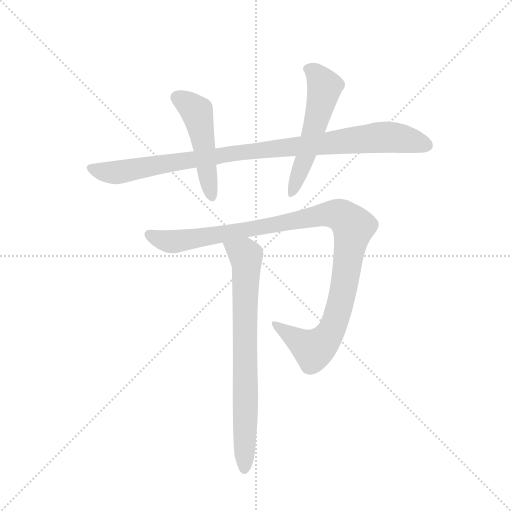
t = 0.00 s
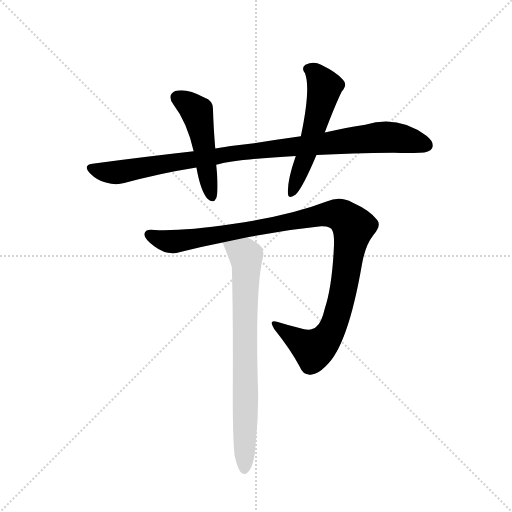
t = 3.56 s
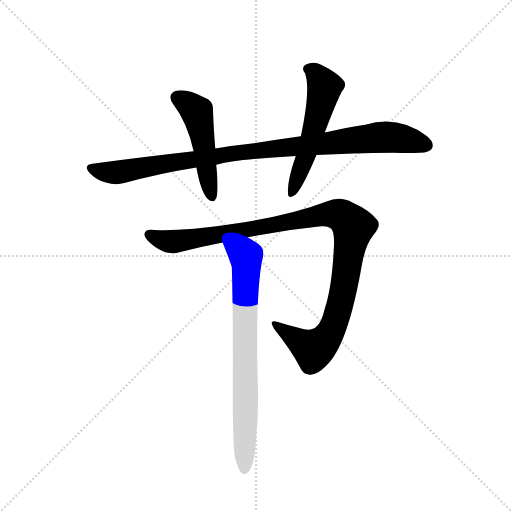
t = 3.74 s
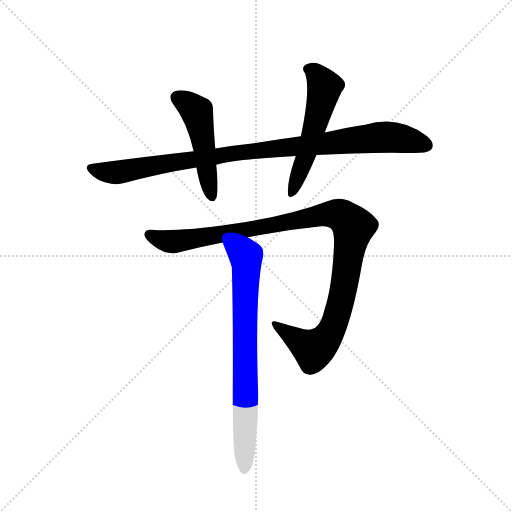
t = 3.91 s
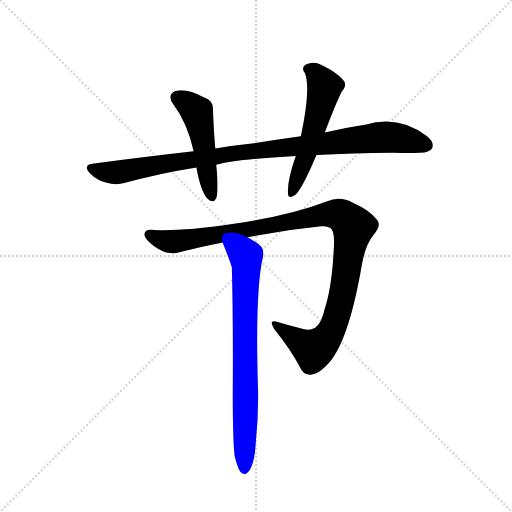
t = 4.09 s
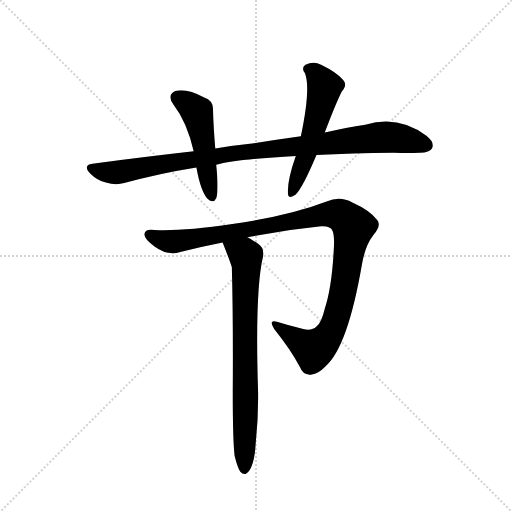
t = 4.71 s

The animated SVG that drew these frames (rendered in a browser with its animation timeline set to each time). Animation: 5 CSS @keyframes rules; one cycle of 4.71 s.

<svg version="1.1" viewBox="0 0 1024 1024" xmlns="http://www.w3.org/2000/svg">
  <g stroke="lightgray" stroke-dasharray="1,1" stroke-width="1" transform="scale(4, 4)">
    <line x1="0" y1="0" x2="256" y2="256"></line>
    <line x1="256" y1="0" x2="0" y2="256"></line>
    <line x1="128" y1="0" x2="128" y2="256"></line>
    <line x1="0" y1="128" x2="256" y2="128"></line>
  </g>
  <g transform="scale(0.92, -0.92) translate(60, -900)">
    <style type="text/css">
      
        @keyframes keyframes0 {
          from {
            stroke: blue;
            stroke-dashoffset: 992;
            stroke-width: 128;
          }
          76% {
            animation-timing-function: step-end;
            stroke: blue;
            stroke-dashoffset: 0;
            stroke-width: 128;
          }
          to {
            stroke: black;
            stroke-width: 1024;
          }
        }
        #make-me-a-hanzi-animation-0 {
          animation: keyframes0 1.0572916666666667s both;
          animation-delay: 0s;
          animation-timing-function: linear;
        }
      
        @keyframes keyframes1 {
          from {
            stroke: blue;
            stroke-dashoffset: 494;
            stroke-width: 128;
          }
          62% {
            animation-timing-function: step-end;
            stroke: blue;
            stroke-dashoffset: 0;
            stroke-width: 128;
          }
          to {
            stroke: black;
            stroke-width: 1024;
          }
        }
        #make-me-a-hanzi-animation-1 {
          animation: keyframes1 0.6520182291666666s both;
          animation-delay: 1.0572916666666667s;
          animation-timing-function: linear;
        }
      
        @keyframes keyframes2 {
          from {
            stroke: blue;
            stroke-dashoffset: 552;
            stroke-width: 128;
          }
          64% {
            animation-timing-function: step-end;
            stroke: blue;
            stroke-dashoffset: 0;
            stroke-width: 128;
          }
          to {
            stroke: black;
            stroke-width: 1024;
          }
        }
        #make-me-a-hanzi-animation-2 {
          animation: keyframes2 0.69921875s both;
          animation-delay: 1.7093098958333335s;
          animation-timing-function: linear;
        }
      
        @keyframes keyframes3 {
          from {
            stroke: blue;
            stroke-dashoffset: 1105;
            stroke-width: 128;
          }
          78% {
            animation-timing-function: step-end;
            stroke: blue;
            stroke-dashoffset: 0;
            stroke-width: 128;
          }
          to {
            stroke: black;
            stroke-width: 1024;
          }
        }
        #make-me-a-hanzi-animation-3 {
          animation: keyframes3 1.1492513020833333s both;
          animation-delay: 2.4085286458333335s;
          animation-timing-function: linear;
        }
      
        @keyframes keyframes4 {
          from {
            stroke: blue;
            stroke-dashoffset: 766;
            stroke-width: 128;
          }
          71% {
            animation-timing-function: step-end;
            stroke: blue;
            stroke-dashoffset: 0;
            stroke-width: 128;
          }
          to {
            stroke: black;
            stroke-width: 1024;
          }
        }
        #make-me-a-hanzi-animation-4 {
          animation: keyframes4 0.8733723958333334s both;
          animation-delay: 3.557779947916667s;
          animation-timing-function: linear;
        }
      
    </style>
    
      <path d="M 628 563 Q 704 567 796 568 Q 826 567 853 568 Q 874 568 879 577 Q 886 590 867 605 Q 806 651 734 629 Q 694 623 646 612 L 594 604 Q 543 597 488 588 Q 448 584 408 577 L 361 571 Q 255 559 141 544 Q 119 541 136 523 Q 151 508 170 503 Q 192 497 210 502 Q 285 523 367 536 L 410 542 Q 452 554 583 561 L 628 563 Z" fill="lightgray"></path>
    
      <path d="M 408 577 Q 404 625 403 662 Q 404 681 384 688 Q 345 709 321 702 Q 302 693 317 673 Q 347 634 361 571 L 367 536 Q 376 485 391 468 Q 404 456 410 469 Q 416 485 410 542 L 408 577 Z" fill="lightgray"></path>
    
      <path d="M 646 612 Q 670 675 683 701 Q 696 716 686 726 Q 673 742 638 759 Q 622 768 604 759 Q 594 752 603 741 Q 616 708 594 604 L 583 561 Q 564 507 566 479 Q 567 466 583 477 Q 598 492 628 563 L 646 612 Z" fill="lightgray"></path>
    
      <path d="M 478 384 Q 557 400 638 408 Q 659 409 663 398 Q 667 389 666 365 Q 662 277 646 229 Q 639 199 628 190 Q 616 178 591 187 Q 566 193 544 200 Q 522 207 536 185 Q 573 139 592 102 Q 599 83 618 86 Q 631 87 648 104 Q 696 146 727 326 Q 734 366 751 388 Q 770 410 760 422 Q 744 443 706 460 Q 679 475 650 462 Q 569 431 445 413 Q 337 397 276 400 Q 255 403 254 391 Q 253 381 276 364 Q 304 343 332 352 Q 377 364 424 373 L 478 384 Z" fill="lightgray"></path>
    
      <path d="M 450 -91 Q 456 -116 462 -125 Q 468 -132 475 -130 Q 493 -118 496 -63 Q 502 -6 501 50 Q 494 270 512 343 Q 515 361 501 370 Q 488 379 478 384 C 452 399 413 401 424 373 Q 442 327 444 319 Q 447 211 446 46 Q 446 -57 450 -91 Z" fill="lightgray"></path>
    
    
      <clipPath id="make-me-a-hanzi-clip-0">
        <path d="M 628 563 Q 704 567 796 568 Q 826 567 853 568 Q 874 568 879 577 Q 886 590 867 605 Q 806 651 734 629 Q 694 623 646 612 L 594 604 Q 543 597 488 588 Q 448 584 408 577 L 361 571 Q 255 559 141 544 Q 119 541 136 523 Q 151 508 170 503 Q 192 497 210 502 Q 285 523 367 536 L 410 542 Q 452 554 583 561 L 628 563 Z"></path>
      </clipPath>
      <path clip-path="url(#make-me-a-hanzi-clip-0)" d="M 139 533 L 192 525 L 457 568 L 763 602 L 809 600 L 867 584" fill="none" id="make-me-a-hanzi-animation-0" stroke-dasharray="864 1728" stroke-linecap="round"></path>
    
      <clipPath id="make-me-a-hanzi-clip-1">
        <path d="M 408 577 Q 404 625 403 662 Q 404 681 384 688 Q 345 709 321 702 Q 302 693 317 673 Q 347 634 361 571 L 367 536 Q 376 485 391 468 Q 404 456 410 469 Q 416 485 410 542 L 408 577 Z"></path>
      </clipPath>
      <path clip-path="url(#make-me-a-hanzi-clip-1)" d="M 327 686 L 369 655 L 400 472" fill="none" id="make-me-a-hanzi-animation-1" stroke-dasharray="366 732" stroke-linecap="round"></path>
    
      <clipPath id="make-me-a-hanzi-clip-2">
        <path d="M 646 612 Q 670 675 683 701 Q 696 716 686 726 Q 673 742 638 759 Q 622 768 604 759 Q 594 752 603 741 Q 616 708 594 604 L 583 561 Q 564 507 566 479 Q 567 466 583 477 Q 598 492 628 563 L 646 612 Z"></path>
      </clipPath>
      <path clip-path="url(#make-me-a-hanzi-clip-2)" d="M 610 750 L 625 741 L 646 711 L 606 561 L 575 480" fill="none" id="make-me-a-hanzi-animation-2" stroke-dasharray="424 848" stroke-linecap="round"></path>
    
      <clipPath id="make-me-a-hanzi-clip-3">
        <path d="M 478 384 Q 557 400 638 408 Q 659 409 663 398 Q 667 389 666 365 Q 662 277 646 229 Q 639 199 628 190 Q 616 178 591 187 Q 566 193 544 200 Q 522 207 536 185 Q 573 139 592 102 Q 599 83 618 86 Q 631 87 648 104 Q 696 146 727 326 Q 734 366 751 388 Q 770 410 760 422 Q 744 443 706 460 Q 679 475 650 462 Q 569 431 445 413 Q 337 397 276 400 Q 255 403 254 391 Q 253 381 276 364 Q 304 343 332 352 Q 377 364 424 373 L 478 384 Z"></path>
      </clipPath>
      <path clip-path="url(#make-me-a-hanzi-clip-3)" d="M 264 390 L 313 374 L 640 433 L 667 435 L 685 429 L 708 406 L 688 276 L 670 205 L 656 174 L 620 140 L 538 194" fill="none" id="make-me-a-hanzi-animation-3" stroke-dasharray="977 1954" stroke-linecap="round"></path>
    
      <clipPath id="make-me-a-hanzi-clip-4">
        <path d="M 450 -91 Q 456 -116 462 -125 Q 468 -132 475 -130 Q 493 -118 496 -63 Q 502 -6 501 50 Q 494 270 512 343 Q 515 361 501 370 Q 488 379 478 384 C 452 399 413 401 424 373 Q 442 327 444 319 Q 447 211 446 46 Q 446 -57 450 -91 Z"></path>
      </clipPath>
      <path clip-path="url(#make-me-a-hanzi-clip-4)" d="M 433 365 L 474 343 L 476 326 L 471 -120" fill="none" id="make-me-a-hanzi-animation-4" stroke-dasharray="638 1276" stroke-linecap="round"></path>
    
  </g>
</svg>
